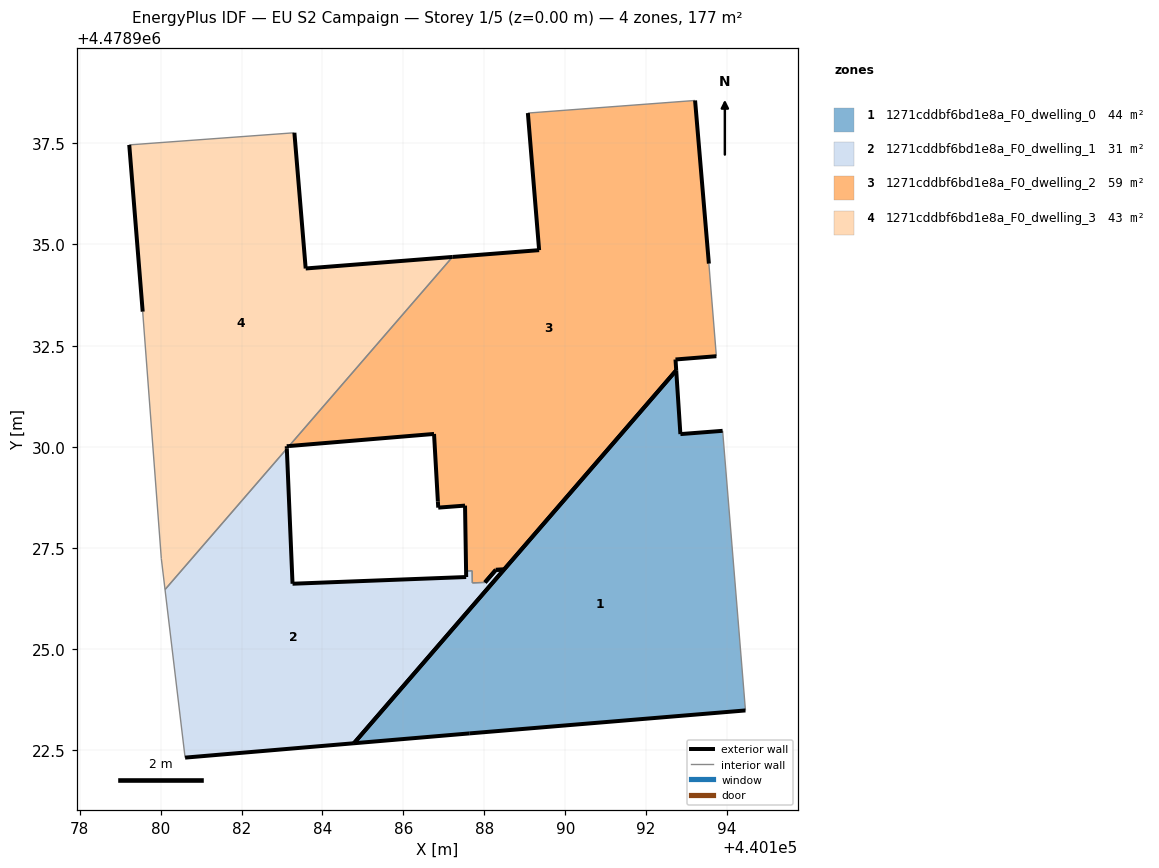
=== STOREY PLAN SPEC (per zone: floor XY polygon, exterior-wall plan segments, windows/doors) ===
zone 1: 1271cddbf6bd1e8a_F0_dwelling_0  (44.1 m²)
  floor: (440194.45, 4478923.49) (440193.89, 4478930.39) (440192.85, 4478930.31) (440192.74, 4478931.89) (440184.78, 4478922.67) (440187.64, 4478922.92)
  exterior wall: (440194.45, 4478923.49) – (440187.64, 4478922.92)  [6.8 m]
  exterior wall: (440187.64, 4478922.92) – (440184.78, 4478922.67)  [2.9 m]
  exterior wall: (440184.78, 4478922.67) – (440192.74, 4478931.89)  [12.2 m]
  exterior wall: (440192.74, 4478931.89) – (440192.85, 4478930.31)  [1.6 m]
  exterior wall: (440192.85, 4478930.31) – (440193.89, 4478930.39)  [1.0 m]
  interior walls: 1
zone 2: 1271cddbf6bd1e8a_F0_dwelling_1  (30.5 m²)
  floor: (440184.78, 4478922.67) (440188.49, 4478926.97) (440188.28, 4478926.96) (440188.02, 4478926.65) (440187.71, 4478926.64) (440187.70, 4478926.94) (440187.55, 4478926.93) (440187.55, 4478926.78) (440183.26, 4478926.62) (440183.12, 4478929.96) (440180.11, 4478926.47) (440180.61, 4478922.32)
  exterior wall: (440188.49, 4478926.97) – (440184.78, 4478922.67)  [5.7 m]
  exterior wall: (440184.78, 4478922.67) – (440180.61, 4478922.32)  [4.2 m]
  exterior wall: (440183.12, 4478929.96) – (440183.26, 4478926.62)  [3.3 m]
  exterior wall: (440183.26, 4478926.62) – (440187.55, 4478926.78)  [4.3 m]
  exterior wall: (440187.55, 4478926.78) – (440187.55, 4478926.93)  [0.1 m]
  exterior wall: (440188.02, 4478926.65) – (440188.29, 4478926.96)  [0.4 m]
  exterior wall: (440188.28, 4478926.96) – (440188.49, 4478926.97)  [0.2 m]
  interior walls: 5
zone 3: 1271cddbf6bd1e8a_F0_dwelling_2  (59.2 m²)
  floor: (440188.49, 4478926.97) (440192.74, 4478931.89) (440192.72, 4478932.16) (440193.73, 4478932.24) (440193.55, 4478934.53) (440193.21, 4478938.56) (440189.08, 4478938.25) (440189.35, 4478934.86) (440187.21, 4478934.69) (440183.17, 4478930.02) (440186.76, 4478930.32) (440186.85, 4478928.65) (440186.86, 4478928.50) (440187.52, 4478928.55) (440187.55, 4478926.93) (440187.70, 4478926.94) (440187.71, 4478926.64) (440188.02, 4478926.65) (440188.28, 4478926.96)
  exterior wall: (440186.76, 4478930.32) – (440183.17, 4478930.02)  [3.6 m]
  exterior wall: (440187.21, 4478934.69) – (440189.35, 4478934.86)  [2.1 m]
  exterior wall: (440189.35, 4478934.86) – (440189.08, 4478938.25)  [3.4 m]
  exterior wall: (440193.21, 4478938.56) – (440193.55, 4478934.53)  [4.0 m]
  exterior wall: (440193.73, 4478932.24) – (440192.72, 4478932.16)  [1.0 m]
  exterior wall: (440192.72, 4478932.16) – (440192.74, 4478931.89)  [0.3 m]
  exterior wall: (440192.74, 4478931.89) – (440188.49, 4478926.97)  [6.5 m]
  exterior wall: (440187.55, 4478926.93) – (440187.52, 4478928.55)  [1.6 m]
  exterior wall: (440187.52, 4478928.55) – (440186.86, 4478928.50)  [0.7 m]
  exterior wall: (440186.86, 4478928.50) – (440186.85, 4478928.65)  [0.2 m]
  exterior wall: (440186.85, 4478928.65) – (440186.76, 4478930.32)  [1.7 m]
  exterior wall: (440188.28, 4478926.96) – (440188.02, 4478926.65)  [0.4 m]
  exterior wall: (440188.49, 4478926.97) – (440188.28, 4478926.96)  [0.2 m]
  interior walls: 6
zone 4: 1271cddbf6bd1e8a_F0_dwelling_3  (43.5 m²)
  floor: (440183.12, 4478929.96) (440183.12, 4478930.01) (440183.17, 4478930.02) (440187.21, 4478934.69) (440183.59, 4478934.41) (440183.31, 4478937.76) (440179.23, 4478937.46) (440179.56, 4478933.34) (440180.02, 4478927.24) (440180.11, 4478926.47)
  exterior wall: (440183.31, 4478937.76) – (440183.59, 4478934.41)  [3.4 m]
  exterior wall: (440183.59, 4478934.41) – (440187.21, 4478934.69)  [3.6 m]
  exterior wall: (440183.17, 4478930.02) – (440183.12, 4478930.01)  [0.1 m]
  exterior wall: (440183.12, 4478930.01) – (440183.12, 4478929.96)  [0.1 m]
  exterior wall: (440179.56, 4478933.34) – (440179.23, 4478937.46)  [4.1 m]
  interior walls: 5

=== DERIVED (storey summary) ===
Building: EU S2 Campaign
Storey: 1 of 5  (floor level z = 0.00 m)
Storey gross floor area: 177.3 m²
Zones on this storey: 4
  - 1271cddbf6bd1e8a_F0_dwelling_0: floor 44.1 m²; exterior wall 24.5 m (73.6 m²); WWR 0.0%
  - 1271cddbf6bd1e8a_F0_dwelling_1: floor 30.5 m²; exterior wall 18.3 m (54.8 m²); WWR 0.0%
  - 1271cddbf6bd1e8a_F0_dwelling_2: floor 59.2 m²; exterior wall 25.7 m (77.1 m²); WWR 0.0%
  - 1271cddbf6bd1e8a_F0_dwelling_3: floor 43.5 m²; exterior wall 11.3 m (33.8 m²); WWR 0.0%
Zone adjacency (shared interzone walls):
  - 1271cddbf6bd1e8a_F0_dwelling_1 ↔ 1271cddbf6bd1e8a_F0_dwelling_2
  - 1271cddbf6bd1e8a_F0_dwelling_1 ↔ 1271cddbf6bd1e8a_F0_dwelling_3
  - 1271cddbf6bd1e8a_F0_dwelling_2 ↔ 1271cddbf6bd1e8a_F0_dwelling_3